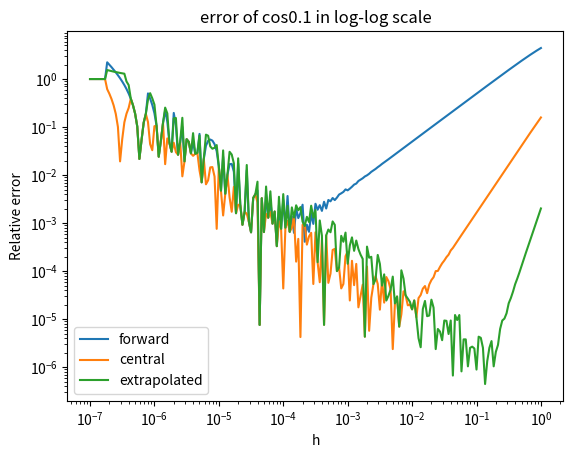
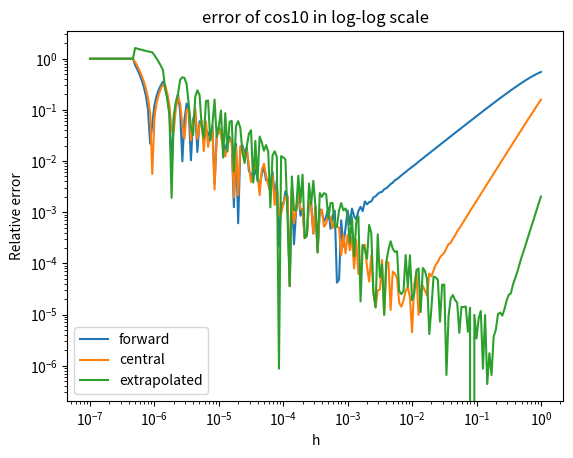
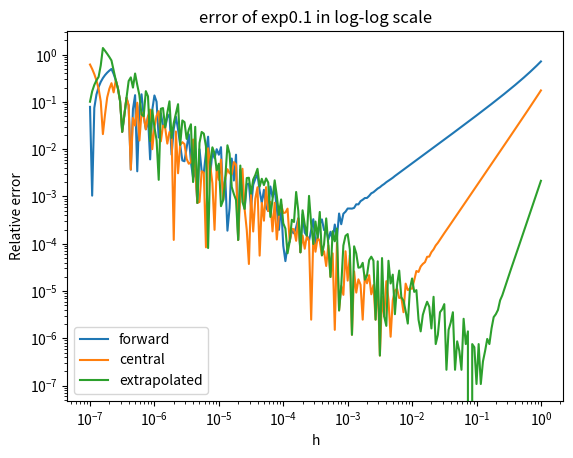
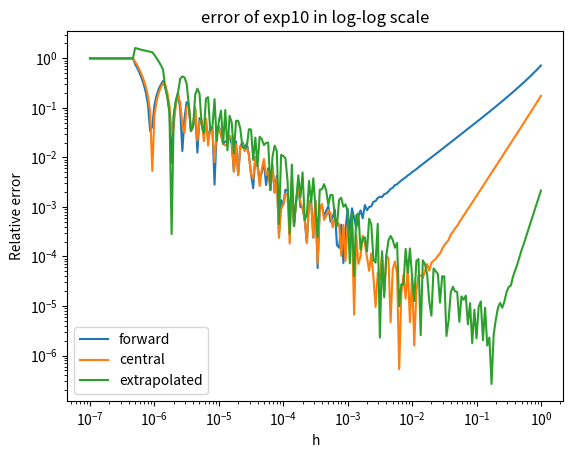

Recreate these plots in Python, in order.
import numpy as np
import matplotlib.pyplot as plt

x1=0.1
x2=10

#define the functions in single precision
def f_cos(x):
    return np.cos(x, dtype=np.float32)
def f_exp(x):
    return np.exp(x, dtype=np.float32)

#define the differential methods in single precision
def forward_diff(f, x, h):
    x = np.float32(x)
    h = np.float32(h)
    return np.float32(f(x + h) - f(x)) / h
def central_diff(f, x, h):
    x = np.float32(x)
    h = np.float32(h)
    return (np.float32(f(x + h) - f(x - h))) / (np.float32(2) * h)
def extrapolated_diff(f, x, h):
    d1 = central_diff(f, x, h)
    d2 = central_diff(f, x, h/2)
    return (np.float32(4) * d2 - d1) / np.float32(3)

#define the exact differentiations
def df_cos_exact(x):
    return -np.sin(np.float32(x))
def df_exp_exact(x):
    return np.exp(np.float32(x))

#define the interval h:
h_val = np.logspace(-7, 0, 211, dtype=np.float32)

#Calculate relative error for cos x @ 0.1
forward_error_cos0p1 = []
central_error_cos0p1 = []
extrapolated_error_cos0p1 = []

target = np.float32(1e-3)

for h in h_val:
    x=x1

    cal_value1 = forward_diff(f_cos, x, h)
    error1 = abs((cal_value1 - df_cos_exact(x)) / df_cos_exact(x))
    forward_error_cos0p1.append(error1)
    
    cal_value2 = central_diff(f_cos, x, h)
    error2 = abs((cal_value2 -  df_cos_exact(x)) / df_cos_exact(x))
    central_error_cos0p1.append(error2)
    
    cal_value3 = extrapolated_diff(f_cos, x, h)
    error3 = abs((cal_value3 - df_cos_exact(x)) / df_cos_exact(x))
    extrapolated_error_cos0p1.append(error3)
    if 0.0009<h<0.0011:
        print("When h=0.001, the calculated derivative of cos(x) at 0.1 is",cal_value1,cal_value2,cal_value3)

#plot the figure
h = np.array(h_val, dtype=float)
e1_cos_0p1 = np.array(forward_error_cos0p1)
e2_cos_0p1 = np.array(central_error_cos0p1)
e3_cos_0p1 = np.array(extrapolated_error_cos0p1)

plt.figure(1)
plt.loglog(h, e1_cos_0p1, label="forward")
plt.loglog(h, e2_cos_0p1, label="central")
plt.loglog(h, e3_cos_0p1, label="extrapolated")
plt.legend()
plt.xlabel("h")
plt.ylabel("Relative error")
plt.title("error of cos0.1 in log-log scale")
plt.show()

forward_error_cos10 = []
central_error_cos10 = []
extrapolated_error_cos10 = []


for h in h_val:
    x=x2

    cal_value1 = forward_diff(f_cos, x, h)
    error1 = abs((cal_value1 - df_cos_exact(x)) / df_cos_exact(x))
    forward_error_cos10.append(error1)
    
    cal_value2 = central_diff(f_cos, x, h)
    error2 = abs((cal_value2 -  df_cos_exact(x)) / df_cos_exact(x))
    central_error_cos10.append(error2)
    
    cal_value3 = extrapolated_diff(f_cos, x, h)
    error3 = abs((cal_value3 - df_cos_exact(x)) / df_cos_exact(x))
    extrapolated_error_cos10.append(error3)
    if 0.0009<h<0.0011:
        print("When h=0.001, the calculated derivative of cos(x) at 10 is",cal_value1,cal_value2,cal_value3)

h = np.array(h_val, dtype=float)
e1_cos_10 = np.array(forward_error_cos10)
e2_cos_10 = np.array(central_error_cos10)
e3_cos_10 = np.array(extrapolated_error_cos10)

plt.figure(2)
plt.loglog(h, e1_cos_10, label="forward")
plt.loglog(h, e2_cos_10, label="central")
plt.loglog(h, e3_cos_10, label="extrapolated")
plt.legend()
plt.xlabel("h")
plt.ylabel("Relative error")
plt.title("error of cos10 in log-log scale")
plt.show()

forward_error_exp0p1 = []
central_error_exp0p1 = []
extrapolated_error_exp0p1 = []

for h in h_val:
    x=x1

    cal_value1 = forward_diff(f_exp, x, h)
    error1 = abs((cal_value1 - df_exp_exact(x)) / df_exp_exact(x))
    forward_error_exp0p1.append(error1)
    
    cal_value2 = central_diff(f_exp, x, h)
    error2 = abs((cal_value2 -  df_exp_exact(x)) / df_exp_exact(x))
    central_error_exp0p1.append(error2)
    
    cal_value3 = extrapolated_diff(f_exp, x, h)
    error3 = abs((cal_value3 - df_exp_exact(x)) / df_exp_exact(x))
    extrapolated_error_exp0p1.append(error3)
    if 0.0009<h<0.0011:
        print("When h=0.001, the calculated derivative of exp(x) at 0.1 is",cal_value1,cal_value2,cal_value3)

h = np.array(h_val, dtype=float)
e1_exp_0p1 = np.array(forward_error_exp0p1)
e2_exp_0p1 = np.array(central_error_exp0p1)
e3_exp_0p1 = np.array(extrapolated_error_exp0p1)

plt.figure(3)
plt.loglog(h, e1_exp_0p1, label="forward")
plt.loglog(h, e2_exp_0p1, label="central")
plt.loglog(h, e3_exp_0p1, label="extrapolated")
plt.legend()
plt.xlabel("h")
plt.ylabel("Relative error")
plt.title("error of exp0.1 in log-log scale")
plt.show()

forward_error_exp10 = []
central_error_exp10 = []
extrapolated_error_exp10 = []

for h in h_val:
    x=x2

    cal_value1 = forward_diff(f_exp, x, h)
    error1 = abs((cal_value1 - df_exp_exact(x)) / df_exp_exact(x))
    forward_error_exp10.append(error1)
    
    cal_value2 = central_diff(f_exp, x, h)
    error2 = abs((cal_value2 -  df_exp_exact(x)) / df_exp_exact(x))
    central_error_exp10.append(error2)
    
    cal_value3 = extrapolated_diff(f_exp, x, h)
    error3 = abs((cal_value3 - df_exp_exact(x)) / df_exp_exact(x))
    extrapolated_error_exp10.append(error3)
    if 0.0009<h<0.0011:
        print("When h=0.001, the calculated derivative of exp(x) at 10 is",cal_value1,cal_value2,cal_value3)

h = np.array(h_val, dtype=float)
e1_exp_10 = np.array(forward_error_exp10)
e2_exp_10 = np.array(central_error_exp10)
e3_exp_10 = np.array(extrapolated_error_exp10)

plt.figure(4)
plt.loglog(h, e1_exp_10, label="forward")
plt.loglog(h, e2_exp_10, label="central")
plt.loglog(h, e3_exp_10, label="extrapolated")
plt.legend()
plt.xlabel("h")
plt.ylabel("Relative error")
plt.title("error of exp10 in log-log scale")
plt.show()

df1 = df_cos_exact(x1)
df2 = df_cos_exact(x2)
df3 = df_exp_exact(x1)
df4 = df_exp_exact(x2)
print(df1,"is exact differentiation of cos(x) at 0.1")
print(df2,"is exact differentiation of cos(x) at 10")
print(df3,"is exact differentiation of exp(x) at 0.1")
print(df4,"is exact differentiation of exp(x) at 10")
